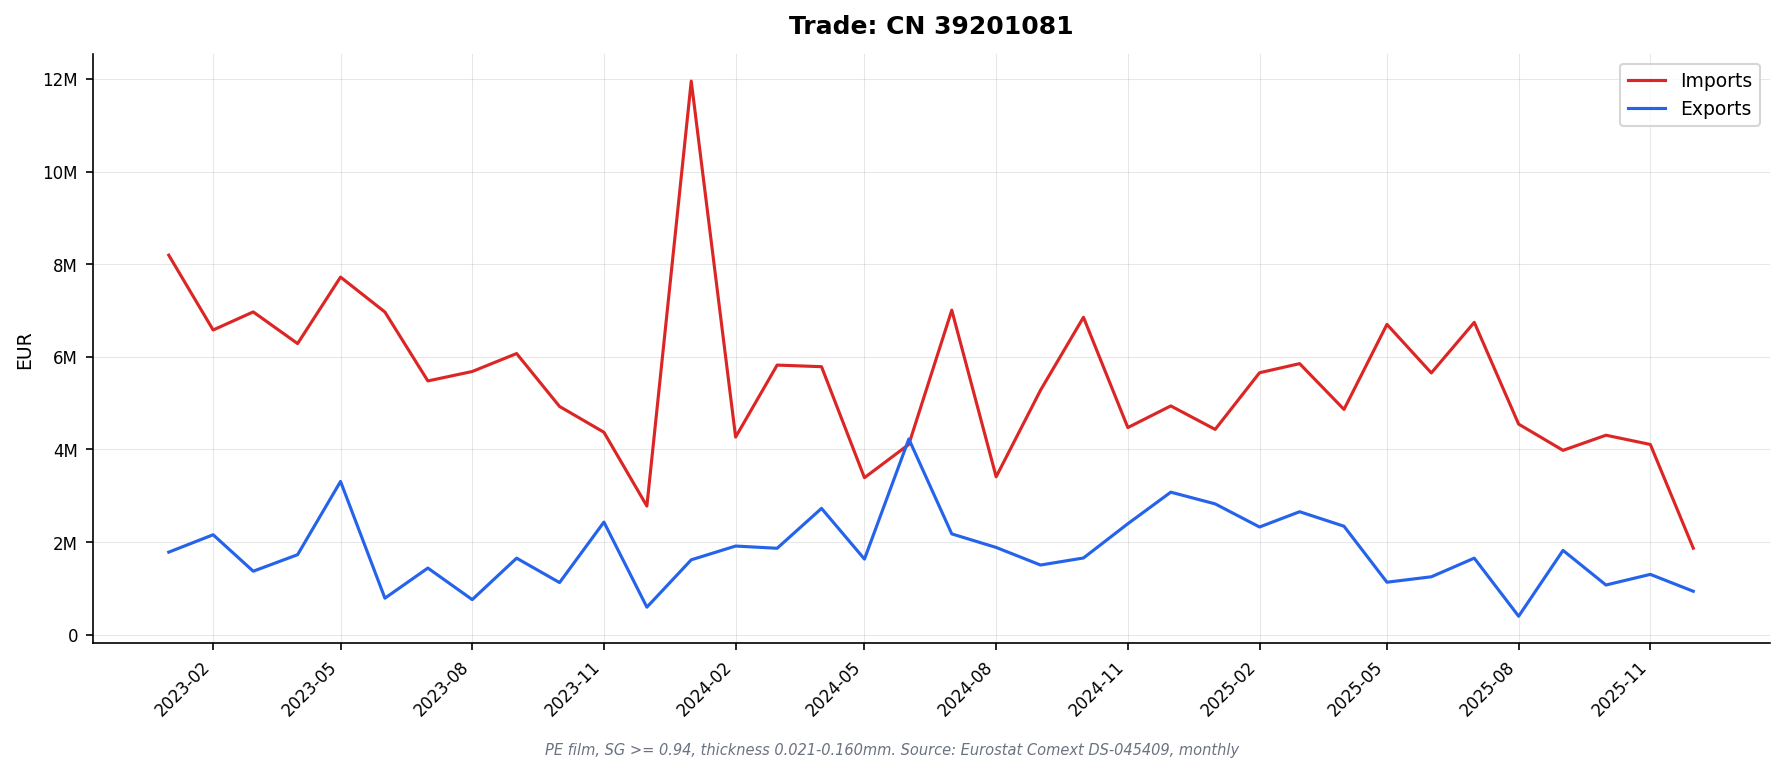

The table this chart was drawn from, first rows:
DATAFLOW, LAST UPDATE, freq, reporter, partner, product, flow, indicators, TIME_PERIOD, OBS_VALUE
ESTAT:DS-045409(1.0), 13/02/26 11:00:00, M, AT, BG, 39201081, 2, QUANTITY_IN_100KG, 2025-05, 0.35
ESTAT:DS-045409(1.0), 13/02/26 11:00:00, M, AT, BG, 39201081, 2, VALUE_IN_EUROS, 2025-05, 52.0
ESTAT:DS-045409(1.0), 13/02/26 11:00:00, M, AT, CZ, 39201081, 1, QUANTITY_IN_100KG, 2023-01, 135.5
ESTAT:DS-045409(1.0), 13/02/26 11:00:00, M, AT, CZ, 39201081, 1, QUANTITY_IN_100KG, 2023-02, 187.4
ESTAT:DS-045409(1.0), 13/02/26 11:00:00, M, AT, CZ, 39201081, 1, QUANTITY_IN_100KG, 2023-03, 1.0
ESTAT:DS-045409(1.0), 13/02/26 11:00:00, M, AT, CZ, 39201081, 1, QUANTITY_IN_100KG, 2023-06, 143.2
ESTAT:DS-045409(1.0), 13/02/26 11:00:00, M, AT, CZ, 39201081, 1, QUANTITY_IN_100KG, 2023-07, 10.81
ESTAT:DS-045409(1.0), 13/02/26 11:00:00, M, AT, CZ, 39201081, 1, QUANTITY_IN_100KG, 2023-11, 64.47
ESTAT:DS-045409(1.0), 13/02/26 11:00:00, M, AT, CZ, 39201081, 1, QUANTITY_IN_100KG, 2023-12, 56.95
ESTAT:DS-045409(1.0), 13/02/26 11:00:00, M, AT, CZ, 39201081, 1, QUANTITY_IN_100KG, 2024-01, 136.4
ESTAT:DS-045409(1.0), 13/02/26 11:00:00, M, AT, CZ, 39201081, 1, QUANTITY_IN_100KG, 2024-02, 136.7
ESTAT:DS-045409(1.0), 13/02/26 11:00:00, M, AT, CZ, 39201081, 1, QUANTITY_IN_100KG, 2024-06, 135.4
ESTAT:DS-045409(1.0), 13/02/26 11:00:00, M, AT, CZ, 39201081, 1, QUANTITY_IN_100KG, 2024-07, 129.9
ESTAT:DS-045409(1.0), 13/02/26 11:00:00, M, AT, CZ, 39201081, 1, QUANTITY_IN_100KG, 2024-09, 0.01
ESTAT:DS-045409(1.0), 13/02/26 11:00:00, M, AT, CZ, 39201081, 1, QUANTITY_IN_100KG, 2024-12, 135.6
ESTAT:DS-045409(1.0), 13/02/26 11:00:00, M, AT, CZ, 39201081, 1, QUANTITY_IN_100KG, 2025-02, 12.61
ESTAT:DS-045409(1.0), 13/02/26 11:00:00, M, AT, CZ, 39201081, 1, QUANTITY_IN_100KG, 2025-03, 135.5
ESTAT:DS-045409(1.0), 13/02/26 11:00:00, M, AT, CZ, 39201081, 1, QUANTITY_IN_100KG, 2025-05, 0.35
ESTAT:DS-045409(1.0), 13/02/26 11:00:00, M, AT, CZ, 39201081, 1, QUANTITY_IN_100KG, 2025-06, 0.02
ESTAT:DS-045409(1.0), 13/02/26 11:00:00, M, AT, CZ, 39201081, 1, QUANTITY_IN_100KG, 2025-07, 0.01
ESTAT:DS-045409(1.0), 13/02/26 11:00:00, M, AT, CZ, 39201081, 1, QUANTITY_IN_100KG, 2025-09, 135.7
ESTAT:DS-045409(1.0), 13/02/26 11:00:00, M, AT, CZ, 39201081, 1, QUANTITY_IN_100KG, 2025-10, 0.17
ESTAT:DS-045409(1.0), 13/02/26 11:00:00, M, AT, CZ, 39201081, 1, VALUE_IN_EUROS, 2023-01, 25393
ESTAT:DS-045409(1.0), 13/02/26 11:00:00, M, AT, CZ, 39201081, 1, VALUE_IN_EUROS, 2023-02, 33308
ESTAT:DS-045409(1.0), 13/02/26 11:00:00, M, AT, CZ, 39201081, 1, VALUE_IN_EUROS, 2023-03, 1358
ESTAT:DS-045409(1.0), 13/02/26 11:00:00, M, AT, CZ, 39201081, 1, VALUE_IN_EUROS, 2023-06, 33386
ESTAT:DS-045409(1.0), 13/02/26 11:00:00, M, AT, CZ, 39201081, 1, VALUE_IN_EUROS, 2023-07, 1391
ESTAT:DS-045409(1.0), 13/02/26 11:00:00, M, AT, CZ, 39201081, 1, VALUE_IN_EUROS, 2023-11, 8360
ESTAT:DS-045409(1.0), 13/02/26 11:00:00, M, AT, CZ, 39201081, 1, VALUE_IN_EUROS, 2023-12, 7383
ESTAT:DS-045409(1.0), 13/02/26 11:00:00, M, AT, CZ, 39201081, 1, VALUE_IN_EUROS, 2024-01, 28196
ESTAT:DS-045409(1.0), 13/02/26 11:00:00, M, AT, CZ, 39201081, 1, VALUE_IN_EUROS, 2024-02, 33312
ESTAT:DS-045409(1.0), 13/02/26 11:00:00, M, AT, CZ, 39201081, 1, VALUE_IN_EUROS, 2024-06, 25422
ESTAT:DS-045409(1.0), 13/02/26 11:00:00, M, AT, CZ, 39201081, 1, VALUE_IN_EUROS, 2024-07, 2964
ESTAT:DS-045409(1.0), 13/02/26 11:00:00, M, AT, CZ, 39201081, 1, VALUE_IN_EUROS, 2024-09, 16.0
ESTAT:DS-045409(1.0), 13/02/26 11:00:00, M, AT, CZ, 39201081, 1, VALUE_IN_EUROS, 2024-12, 25467
ESTAT:DS-045409(1.0), 13/02/26 11:00:00, M, AT, CZ, 39201081, 1, VALUE_IN_EUROS, 2025-02, 3520
ESTAT:DS-045409(1.0), 13/02/26 11:00:00, M, AT, CZ, 39201081, 1, VALUE_IN_EUROS, 2025-03, 25442
ESTAT:DS-045409(1.0), 13/02/26 11:00:00, M, AT, CZ, 39201081, 1, VALUE_IN_EUROS, 2025-05, 1739
ESTAT:DS-045409(1.0), 13/02/26 11:00:00, M, AT, CZ, 39201081, 1, VALUE_IN_EUROS, 2025-06, 30.0
ESTAT:DS-045409(1.0), 13/02/26 11:00:00, M, AT, CZ, 39201081, 1, VALUE_IN_EUROS, 2025-07, 15.0
ESTAT:DS-045409(1.0), 13/02/26 11:00:00, M, AT, CZ, 39201081, 1, VALUE_IN_EUROS, 2025-09, 25473
ESTAT:DS-045409(1.0), 13/02/26 11:00:00, M, AT, CZ, 39201081, 1, VALUE_IN_EUROS, 2025-10, 3532
ESTAT:DS-045409(1.0), 13/02/26 11:00:00, M, AT, CZ, 39201081, 2, QUANTITY_IN_100KG, 2023-03, 0.32
ESTAT:DS-045409(1.0), 13/02/26 11:00:00, M, AT, CZ, 39201081, 2, QUANTITY_IN_100KG, 2023-11, 0.38
ESTAT:DS-045409(1.0), 13/02/26 11:00:00, M, AT, CZ, 39201081, 2, QUANTITY_IN_100KG, 2023-12, 0.04
ESTAT:DS-045409(1.0), 13/02/26 11:00:00, M, AT, CZ, 39201081, 2, QUANTITY_IN_100KG, 2024-04, 0.15
ESTAT:DS-045409(1.0), 13/02/26 11:00:00, M, AT, CZ, 39201081, 2, QUANTITY_IN_100KG, 2024-09, 0.01
ESTAT:DS-045409(1.0), 13/02/26 11:00:00, M, AT, CZ, 39201081, 2, QUANTITY_IN_100KG, 2025-02, 4.07
ESTAT:DS-045409(1.0), 13/02/26 11:00:00, M, AT, CZ, 39201081, 2, QUANTITY_IN_100KG, 2025-05, 1.6
ESTAT:DS-045409(1.0), 13/02/26 11:00:00, M, AT, CZ, 39201081, 2, QUANTITY_IN_100KG, 2025-06, 0.42
ESTAT:DS-045409(1.0), 13/02/26 11:00:00, M, AT, CZ, 39201081, 2, QUANTITY_IN_100KG, 2025-07, 0.57
ESTAT:DS-045409(1.0), 13/02/26 11:00:00, M, AT, CZ, 39201081, 2, VALUE_IN_EUROS, 2023-03, 439.0
ESTAT:DS-045409(1.0), 13/02/26 11:00:00, M, AT, CZ, 39201081, 2, VALUE_IN_EUROS, 2023-11, 189.0
ESTAT:DS-045409(1.0), 13/02/26 11:00:00, M, AT, CZ, 39201081, 2, VALUE_IN_EUROS, 2023-12, 18.0
ESTAT:DS-045409(1.0), 13/02/26 11:00:00, M, AT, CZ, 39201081, 2, VALUE_IN_EUROS, 2024-04, 82.0
ESTAT:DS-045409(1.0), 13/02/26 11:00:00, M, AT, CZ, 39201081, 2, VALUE_IN_EUROS, 2024-09, 2.0
ESTAT:DS-045409(1.0), 13/02/26 11:00:00, M, AT, CZ, 39201081, 2, VALUE_IN_EUROS, 2025-02, 1921
ESTAT:DS-045409(1.0), 13/02/26 11:00:00, M, AT, CZ, 39201081, 2, VALUE_IN_EUROS, 2025-05, 777.0
ESTAT:DS-045409(1.0), 13/02/26 11:00:00, M, AT, CZ, 39201081, 2, VALUE_IN_EUROS, 2025-06, 203.0
ESTAT:DS-045409(1.0), 13/02/26 11:00:00, M, AT, CZ, 39201081, 2, VALUE_IN_EUROS, 2025-07, 278.0
... 10,890 more rows
